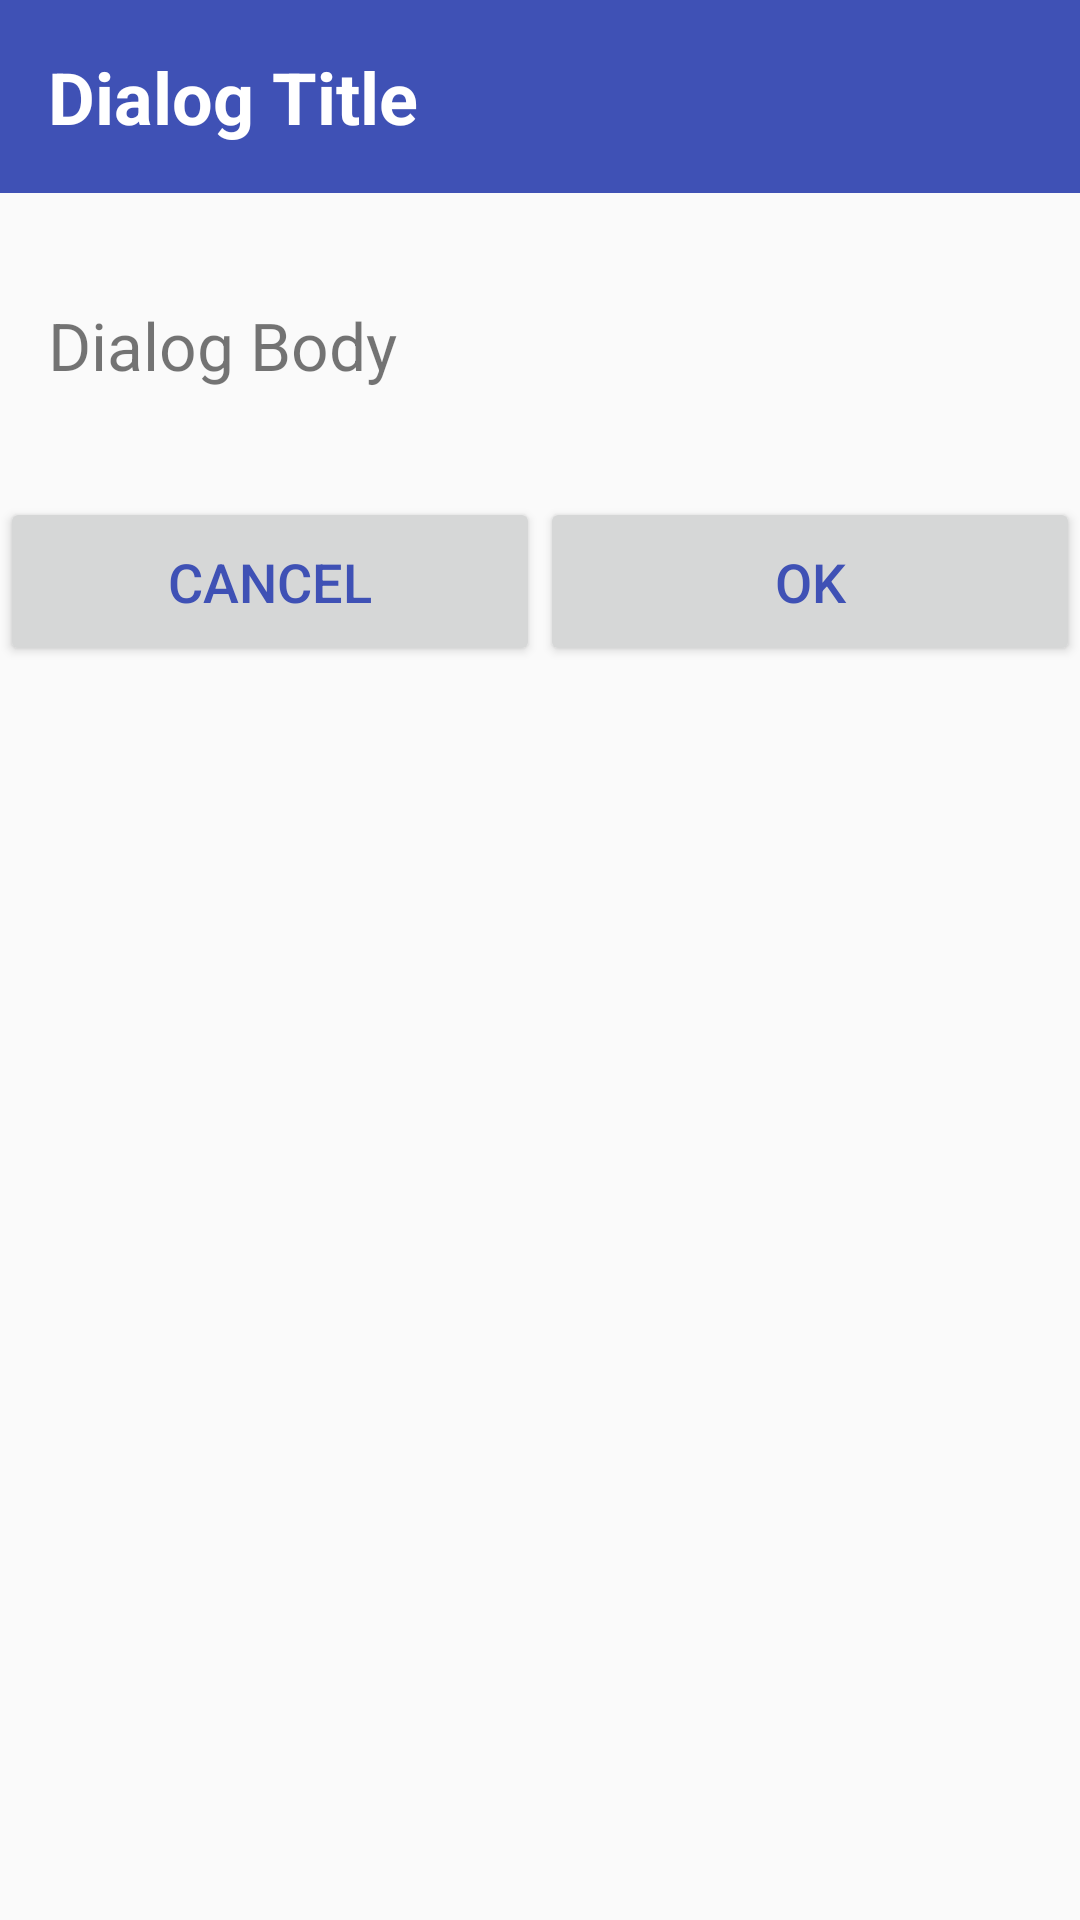

Layout XML and referenced resources for this Android screen:
<!-- AndroidManifest.xml: application theme AppTheme -->
<!-- res/layout/dialog_confirm_twins.xml -->
<LinearLayout xmlns:android="http://schemas.android.com/apk/res/android"
    android:layout_width="match_parent"
    android:layout_height="wrap_content"
    android:orientation="vertical">

    
    <TextView
        android:id="@+id/txtTitleConfirmTwins"
        android:layout_width="match_parent"
        android:layout_height="wrap_content"
        android:text="Dialog Title"
        android:textSize="24sp"
        android:textStyle="bold"
        android:padding="16dp"
        android:background="@color/colorPrimary"
        android:textColor="@android:color/white" />

    
    <TextView
        android:id="@+id/txtBodyConfirmTwins"
        android:layout_width="match_parent"
        android:layout_height="wrap_content"
        android:layout_marginTop="20dp"
        android:layout_marginBottom="20dp"
        android:text="Dialog Body"
        android:textSize="22sp"
        android:padding="16dp" />

    
    <LinearLayout
        android:layout_width="match_parent"
        android:layout_height="wrap_content"
        android:orientation="horizontal">

        
        <Button
            android:id="@+id/btnCancelConfirmTwin"
            android:layout_width="0dp"
            android:layout_height="wrap_content"
            android:layout_weight="1"
            android:text="Cancel"
            android:padding="16dp"
            android:textSize="18sp"
            android:textColor="@color/colorPrimary" />

        
        <Button
            android:id="@+id/btnOkConfirmTwin"
            android:layout_width="0dp"
            android:layout_height="wrap_content"
            android:layout_weight="1"
            android:text="OK"
            android:padding="16dp"
            android:textSize="18sp"
            android:textColor="@color/colorPrimary" />

    </LinearLayout>

</LinearLayout>
<!-- resources referenced by this layout -->
<resources>
  <color name="colorPrimary">#3F51B5</color>
  <style name="AppTheme" parent="Theme.AppCompat.Light.NoActionBar">
          
          <item name="colorPrimary">@color/colorPrimary</item>
          <item name="colorPrimaryDark">@color/colorPrimaryDark</item>
          <item name="colorAccent">@color/colorAccent</item>
          <item name="windowNoTitle">true</item>
          <item name="windowActionBar">false</item>
          <item name="android:windowFullscreen">true</item>
      </style>
  <color name="colorPrimaryDark">#303F9F</color>
  <color name="colorAccent">#54c8e6</color>
</resources>
